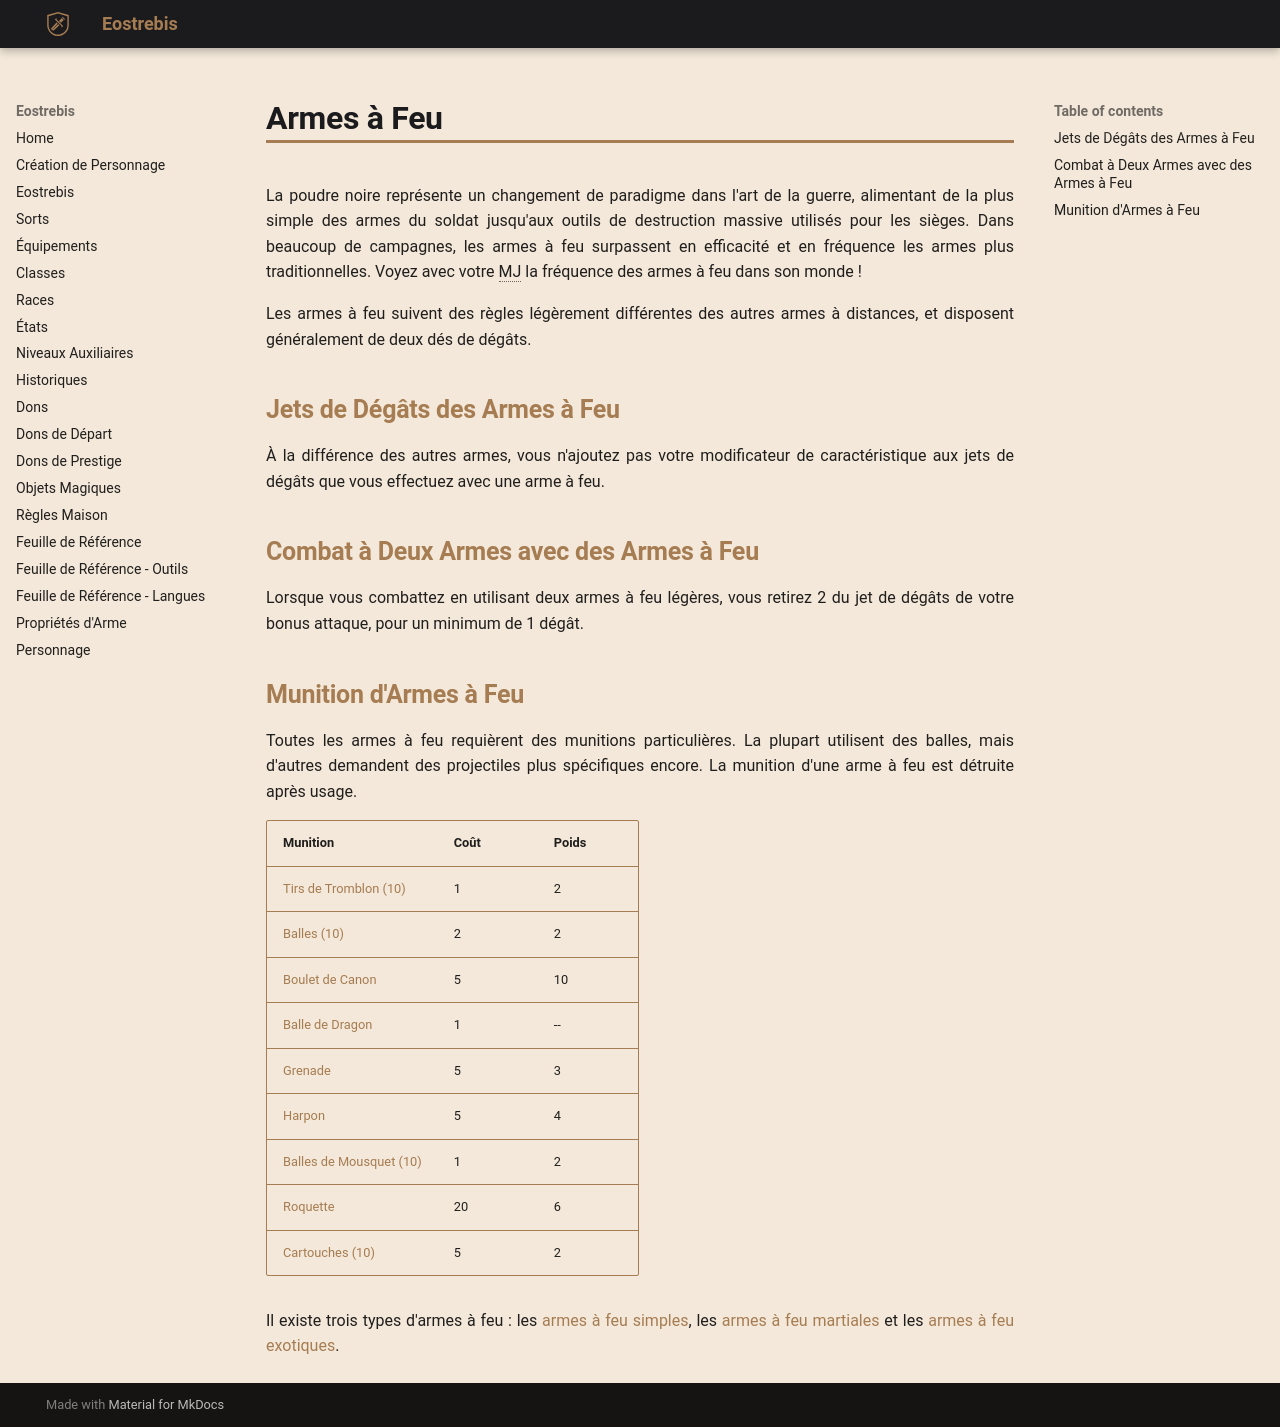

repository: Eostrebis/5e.VF · page: objets/compils/Armes à Feu/index.html · generator: mkdocs

---
writing_status: finished
---
La poudre noire représente un changement de paradigme dans l'art de la guerre, alimentant de la plus simple des armes du soldat jusqu'aux outils de destruction massive utilisés pour les sièges. Dans beaucoup de campagnes, les armes à feu surpassent en efficacité et en fréquence les armes plus traditionnelles. Voyez avec votre MJ la fréquence des armes à feu dans son monde !

Les armes à feu suivent des règles légèrement différentes des autres armes à distances, et disposent généralement de deux dés de dégâts. 

## Jets de Dégâts des Armes à Feu

À la différence des autres armes, vous n'ajoutez pas votre modificateur de caractéristique aux jets de dégâts que vous effectuez avec une arme à feu.

## Combat à Deux Armes avec des Armes à Feu

Lorsque vous combattez en utilisant deux armes à feu légères, vous retirez 2 du jet de dégâts de votre bonus attaque, pour un minimum de 1 dégât.

## Munition d'Armes à Feu

Toutes les armes à feu requièrent des munitions particulières. La plupart utilisent des balles, mais d'autres demandent des projectiles plus spécifiques encore. La munition d'une arme à feu est détruite après usage.

| Munition | Coût | Poids |
| --------------------------- | ---- | ----- |
| [[Tirs de Tromblon (10)]] | 1 | 2 |
| [[Balles (10)]] | 2 | 2 |
| [[Boulet de Canon]] | 5 | 10 |
| [[Balle de Dragon]] | 1 | -- |
| [[Grenade]] | 5 | 3 |
| [[Harpon]] | 5 | 4 |
| [[Balles de Mousquet (10)]] | 1 | 2 |
| [[Roquette]] | 20 | 6 |
| [[Cartouches (10)]] | 5 | 2 |

Il existe trois types d'armes à feu : les [[armes à feu simples]], les [[armes à feu martiales]] et les [[armes à feu exotiques]].
